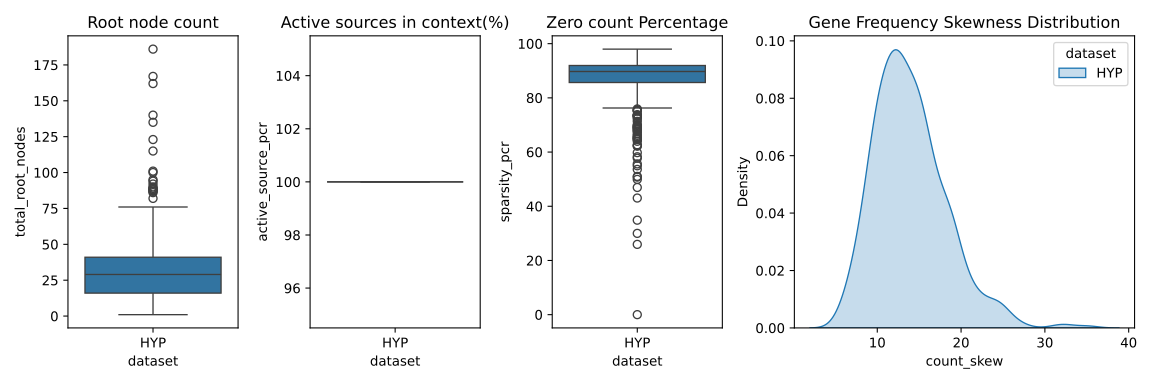

The table this chart was drawn from, first rows:
exp, dataset, target, active_source_pcr, sparsity_pcr, total_root_nodes, total_sources, count_min, count_max, count_avg, count_median, count_std, count_skew
ps1_hyp, HYP, ABCA2, 100.0, 82.51, 11, 1433, 0.0, 356.0, 3.869, 2.0, 13.09, 18.08
ps1_hyp, HYP, ACADVL, 100.0, 89.82, 40, 1477, 0.0, 75.0, 2.554, 1.0, 3.976, 6.93
ps1_hyp, HYP, ACTB, 100.0, 92.41, 58, 1518, 0.0, 110.0, 2.314, 1.0, 3.567, 11.2
ps1_hyp, HYP, ACTG1, 100.0, 90.45, 47, 1500, 0.0, 84.0, 2.331, 1.0, 4.102, 9.497
ps1_hyp, HYP, AHCYL1, 100.0, 97.29, 89, 1323, 0.0, 257.0, 3.42, 2.0, 9.223, 16.73
ps1_hyp, HYP, ALDOC, 100.0, 93.61, 51, 1404, 0.0, 267.0, 3.012, 1.0, 7.773, 16.22
ps1_hyp, HYP, ANXA5, 100.0, 89.72, 41, 1454, 0.0, 72.0, 2.547, 2.0, 3.678, 7.182
ps1_hyp, HYP, AP2M1, 100.0, 90.02, 29, 1337, 0.0, 184.0, 3.447, 1.0, 9.025, 10.33
ps1_hyp, HYP, APLP1, 100.0, 90.43, 42, 1497, 0.0, 129.0, 2.397, 1.0, 4.372, 11.81
ps1_hyp, HYP, APLP2, 100.0, 92.05, 42, 1415, 0.0, 150.0, 3.012, 1.0, 6.735, 9.499
ps1_hyp, HYP, APOD, 100.0, 86.37, 18, 1481, 0.0, 267.0, 3.714, 2.0, 10.03, 15.19
ps1_hyp, HYP, APOE, 100.0, 89.28, 34, 1414, 0.0, 72.0, 2.648, 1.0, 4.541, 7.165
ps1_hyp, HYP, APP, 100.0, 93.12, 64, 1481, 0.0, 186.0, 2.363, 1.0, 5.285, 16.56
ps1_hyp, HYP, AQP4, 100.0, 84.33, 20, 1456, 0.0, 171.0, 3.134, 2.0, 6.907, 11.36
ps1_hyp, HYP, ARF1, 100.0, 90.64, 35, 1433, 0.0, 193.0, 3.154, 1.0, 7.223, 12.13
ps1_hyp, HYP, ARF3, 100.0, 90.84, 37, 1372, 0.0, 176.0, 2.863, 1.0, 6.539, 12.65
ps1_hyp, HYP, ARF5, 100.0, 90.41, 35, 1444, 0.0, 175.0, 2.967, 1.0, 6.444, 11.87
ps1_hyp, HYP, ARHGDIA, 100.0, 90.84, 47, 1481, 0.0, 115.0, 2.452, 1.0, 4.598, 10.35
ps1_hyp, HYP, ARHGDIG, 100.0, 90.24, 25, 1391, 0.0, 245.0, 4.054, 2.0, 10.33, 12.01
ps1_hyp, HYP, ARL2, 100.0, 93.27, 59, 1371, 0.0, 57.0, 2.295, 1.0, 3.341, 6.148
ps1_hyp, HYP, ARL6IP1, 100.0, 92.19, 34, 1393, 0.0, 344.0, 3.472, 1.0, 11.19, 18.63
ps1_hyp, HYP, ARL6IP4, 100.0, 89.15, 23, 1465, 0.0, 162.0, 3.971, 2.0, 10.48, 8.965
ps1_hyp, HYP, ATF4, 100.0, 93.63, 63, 1474, 0.0, 110.0, 2.321, 1.0, 4.387, 12.31
ps1_hyp, HYP, ATN1, 100.0, 91.43, 33, 1459, 0.0, 228.0, 3.507, 2.0, 9.699, 13.28
ps1_hyp, HYP, ATP1A2, 100.0, 82.57, 17, 1407, 0.0, 143.0, 3.389, 2.0, 7.056, 9.581
ps1_hyp, HYP, ATP1A3, 100.0, 86.67, 19, 1434, 0.0, 274.0, 3.66, 2.0, 11.19, 14.94
ps1_hyp, HYP, ATP1B1, 100.0, 87.64, 14, 1399, 0.0, 439.0, 5.04, 2.0, 15.61, 15.46
ps1_hyp, HYP, ATP1B2, 100.0, 90.08, 29, 1378, 0.0, 163.0, 3.197, 2.0, 7.014, 9.855
ps1_hyp, HYP, ATP5F1B, 100.0, 89.02, 23, 1333, 0.0, 255.0, 3.805, 2.0, 10.51, 12.53
ps1_hyp, HYP, ATP5F1D, 100.0, 82.14, 17, 1428, 0.0, 186.0, 3.443, 2.0, 8.021, 10.27
ps1_hyp, HYP, ATP5ME, 100.0, 83.69, 9, 1448, 0.0, 489.0, 6.558, 3.0, 18.15, 14.88
ps1_hyp, HYP, ATP5MK, 100.0, 85.31, 20, 1453, 0.0, 165.0, 3.466, 2.0, 9.143, 9.896
ps1_hyp, HYP, ATP5PD, 100.0, 81.52, 14, 1399, 0.0, 307.0, 3.498, 1.0, 13.5, 13.37
ps1_hyp, HYP, ATP5PF, 100.0, 87.69, 20, 1406, 0.0, 519.0, 3.832, 1.0, 13.8, 22.02
ps1_hyp, HYP, ATP5PO, 100.0, 84.63, 20, 1464, 0.0, 354.0, 3.272, 1.0, 10.08, 19.76
ps1_hyp, HYP, ATP6V0C, 100.0, 87.39, 26, 1432, 0.0, 155.0, 3.109, 1.0, 7.11, 10.31
ps1_hyp, HYP, ATP6V1B2, 100.0, 88.96, 27, 1337, 0.0, 196.0, 3.281, 1.0, 7.687, 9.738
ps1_hyp, HYP, ATP6V1E1, 100.0, 91.21, 38, 1339, 0.0, 296.0, 3.134, 1.0, 8.764, 14.68
ps1_hyp, HYP, ATP6V1F, 100.0, 91.52, 34, 1414, 0.0, 361.0, 3.52, 1.0, 11.33, 16.55
ps1_hyp, HYP, ATP6V1G2, 100.0, 86.76, 14, 1389, 0.0, 631.0, 4.066, 2.0, 16.66, 24.93
ps1_hyp, HYP, AVP, 100.0, 90.94, 26, 1377, 0.0, 146.0, 2.846, 2.0, 5.524, 12.45
ps1_hyp, HYP, B2M, 100.0, 85.35, 18, 1421, 0.0, 171.0, 3.788, 2.0, 7.267, 9.162
ps1_hyp, HYP, B4GAT1, 100.0, 86.69, 15, 1344, 0.0, 330.0, 4.264, 2.0, 14, 13.43
ps1_hyp, HYP, BAALC, 100.0, 86.79, 15, 1435, 0.0, 349.0, 4.936, 2.0, 13.1, 15.11
ps1_hyp, HYP, BAIAP3, 100.0, 91.0, 37, 1470, 0.0, 175.0, 2.878, 1.0, 6.289, 12.15
ps1_hyp, HYP, BASP1, 100.0, 88.32, 31, 1391, 0.0, 129.0, 2.78, 1.0, 6.366, 10.23
ps1_hyp, HYP, BBLN, 100.0, 92.32, 40, 1382, 0.0, 254.0, 2.809, 1.0, 7.078, 18.2
ps1_hyp, HYP, BCAS1, 100.0, 73.46, 7, 1395, 0.0, 463.0, 4.26, 2.0, 15.3, 22.32
ps1_hyp, HYP, BEX1, 100.0, 89.51, 13, 1374, 0.0, 429.0, 6.262, 2.0, 21.51, 13.49
ps1_hyp, HYP, BEX2, 100.0, 86.83, 22, 1362, 0.0, 382.0, 3.276, 1.0, 10.85, 18.86
ps1_hyp, HYP, BEX3, 100.0, 88.96, 31, 1344, 0.0, 312.0, 2.993, 1.0, 9.886, 17.16
ps1_hyp, HYP, BEX4, 100.0, 88.1, 27, 1375, 0.0, 174.0, 3.265, 1.0, 8.207, 10.93
ps1_hyp, HYP, BEX5, 100.0, 89.35, 27, 1436, 0.0, 258.0, 3.391, 2.0, 9.379, 14.34
ps1_hyp, HYP, BIN1, 100.0, 91.73, 37, 1412, 0.0, 202.0, 3.124, 1.0, 8.139, 12.01
ps1_hyp, HYP, BRK1, 100.0, 92.67, 55, 1391, 0.0, 254.0, 2.65, 1.0, 7.037, 16.14
ps1_hyp, HYP, BSCL2, 100.0, 79.93, 6, 1377, 0.0, 501.0, 7.214, 3.0, 20.93, 12.8
ps1_hyp, HYP, BSG, 100.0, 93.18, 60, 1526, 0.0, 87.0, 2.372, 1.0, 3.831, 9.916
ps1_hyp, HYP, BTF3, 100.0, 90.42, 21, 1412, 0.0, 325.0, 4.688, 2.0, 14.03, 13.12
ps1_hyp, HYP, CADM4, 100.0, 89.4, 34, 1419, 0.0, 123.0, 3.058, 1.0, 5.679, 7.949
ps1_hyp, HYP, CALB2, 100.0, 90.2, 14, 1440, 0.0, 298.0, 5.224, 3.0, 12.91, 13.86
... 439 more rows
